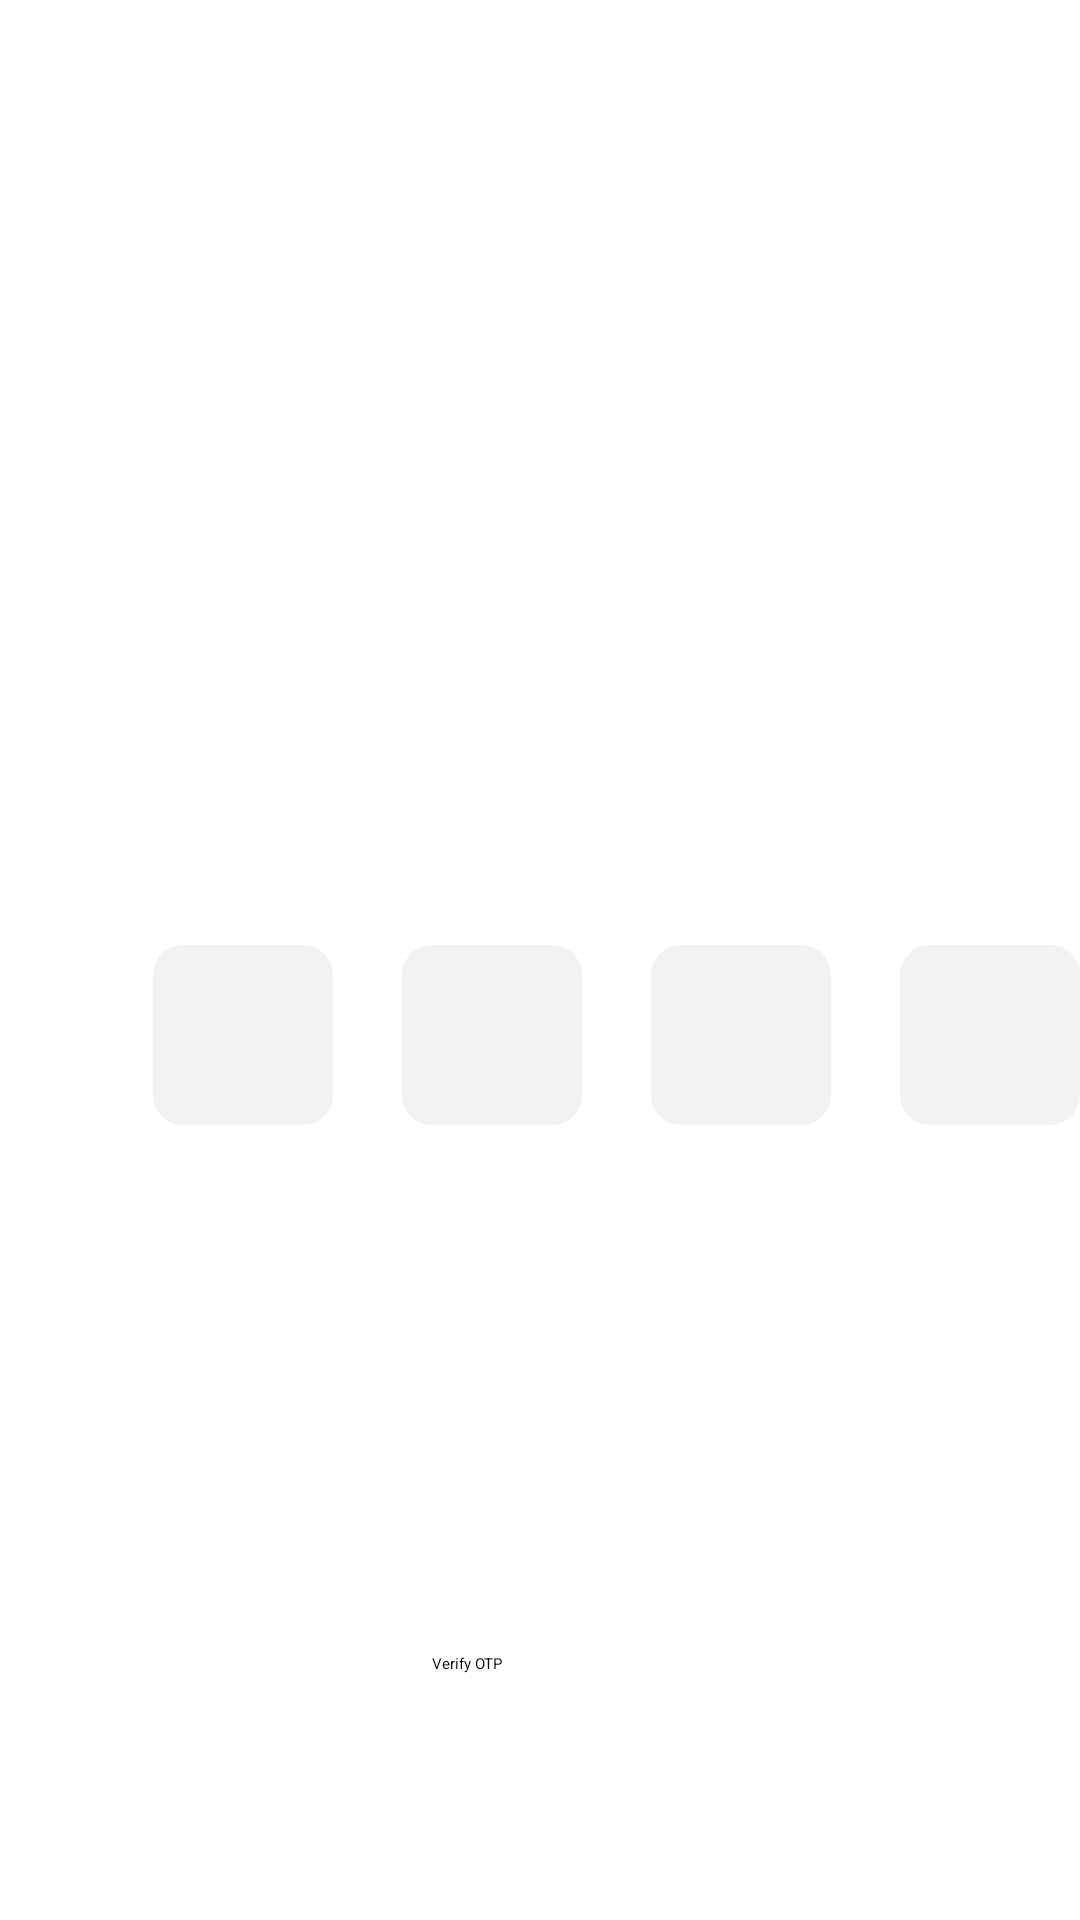

Android layout source for this screen:
<!-- AndroidManifest.xml: application theme Theme.MyApplication -->
<!-- res/layout/activity_password_reset_otp_validation.xml -->
<?xml version="1.0" encoding="utf-8"?>
<RelativeLayout xmlns:android="http://schemas.android.com/apk/res/android"
    xmlns:app="http://schemas.android.com/apk/res-auto"
    xmlns:tools="http://schemas.android.com/tools"
    android:layout_width="match_parent"
    android:layout_height="match_parent"
    tools:context=".passwordReset_OTP_Validation">

    <TextView
        android:id="@+id/code_has_be"
        android:layout_width="match_parent"
        android:layout_height="73dp"
        android:layout_alignParentLeft="true"
        android:layout_alignParentTop="true"
        android:layout_alignParentRight="true"
        android:layout_alignParentBottom="true"
        android:layout_marginLeft="0dp"
        android:layout_marginTop="180dp"
        android:layout_marginRight="0dp"
        android:layout_marginBottom="481dp"
        android:gravity="center_horizontal|top"
        android:lineSpacingExtra="6sp"
        android:text="@string/code_has_been"
        android:translationY="-2.82sp" />

    <View
        android:id="@+id/otpdigiview1"
        android:layout_width="60dp"
        android:layout_height="60dp"
        android:layout_alignParentLeft="true"
        android:layout_alignParentTop="true"
        android:layout_marginLeft="51dp"
        android:layout_marginTop="315dp"
        android:background="@drawable/rect4" />

    <View
        android:id="@+id/otpdigiview4"
        android:layout_width="60dp"
        android:layout_height="60dp"
        android:layout_alignParentLeft="true"
        android:layout_alignParentTop="true"
        android:layout_marginLeft="300dp"
        android:layout_marginTop="315dp"
        android:background="@drawable/rect4" />

    <View
        android:id="@+id/otpdigiview3"
        android:layout_width="60dp"
        android:layout_height="60dp"
        android:layout_alignParentLeft="true"
        android:layout_alignParentTop="true"
        android:layout_marginLeft="217dp"
        android:layout_marginTop="315dp"
        android:background="@drawable/rect4" />

    <View
        android:id="@+id/otpdigiview2"
        android:layout_width="60dp"
        android:layout_height="60dp"
        android:layout_alignParentLeft="true"
        android:layout_alignParentTop="true"
        android:layout_marginLeft="134dp"
        android:layout_marginTop="315dp"
        android:background="@drawable/rect4" />

    <EditText
        android:maxLength="1"
        android:inputType="phone|number"
        android:digits="0123456789"
        android:id="@+id/otpdigitext1"
        android:layout_width="60dp"
        android:layout_height="60dp"
        android:layout_alignStart="@+id/otpdigiview1"
        android:layout_alignParentTop="true"
        android:layout_centerVertical="true"
        android:layout_marginStart="2dp"
        android:layout_marginLeft="73dp"
        android:layout_marginTop="316dp"
        android:layout_marginBottom="-31dp"
        android:gravity="center_horizontal|top"
        android:lineSpacingExtra="-9sp"
        android:textColor="#000000"/>

    <EditText
        android:maxLength="1"
        android:inputType="phone|number"
        android:digits="0123456789"
        android:id="@+id/otpdigitext2"
        android:layout_width="60dp"
        android:layout_height="60dp"
        android:layout_alignStart="@+id/otpdigiview2"
        android:layout_alignParentTop="true"
        android:layout_centerVertical="true"
        android:layout_marginStart="1dp"
        android:layout_marginLeft="152dp"
        android:layout_marginTop="316dp"
        android:gravity="center_horizontal|top"
        android:lineSpacingExtra="-9sp"
        android:textColor="#000000"/>

    <EditText
        android:maxLength="1"
        android:inputType="phone|number"
        android:digits="0123456789"
        android:id="@+id/otpdigitext3"
        android:layout_width="60dp"
        android:layout_height="60dp"
        android:layout_alignParentStart="true"
        android:layout_alignParentTop="true"
        android:layout_centerInParent="true"
        android:layout_marginStart="219dp"
        android:layout_marginLeft="238dp"
        android:layout_marginTop="316dp"
        android:gravity="center_horizontal|top"
        android:lineSpacingExtra="-9sp"
        android:textColor="#000000"/>

    <EditText
        android:maxLength="1"
        android:inputType="phone|number"
        android:digits="0123456789"
        android:id="@+id/otpdigitext4"
        android:layout_width="60dp"
        android:layout_height="60dp"
        android:layout_alignParentStart="true"
        android:layout_alignParentTop="true"
        android:layout_centerInParent="true"
        android:layout_alignStart="@+id/otpdigiview4"
        android:layout_centerVertical="true"
        android:layout_marginLeft="299dp"
        android:layout_marginTop="316dp"
        android:gravity="center_horizontal|top"
        android:lineSpacingExtra="-9sp"
        android:textColor="#000000"/>

    <TextView
        android:id="@+id/resend_code"
        android:layout_width="wrap_content"
        android:layout_height="47dp"
        android:layout_alignParentLeft="true"
        android:layout_alignParentTop="true"
        android:layout_alignParentRight="true"
        android:layout_alignParentBottom="true"
        android:layout_marginLeft="21dp"
        android:layout_marginTop="425dp"
        android:layout_marginRight="22dp"
        android:layout_marginBottom="256dp"
        android:gravity="center_horizontal|top"
        android:lineSpacingExtra="6sp"
        android:text="@string/resend_code"
        android:translationY="-2.82sp" />

    <Button
        android:id="@+id/sendOTP"
        android:layout_width="191dp"
        android:layout_height="wrap_content"
        android:layout_alignParentLeft="true"
        android:layout_alignParentTop="true"
        android:layout_alignParentEnd="true"
        android:layout_marginStart="144dp"
        android:layout_marginLeft="144dp"
        android:layout_marginTop="551dp"
        android:layout_marginEnd="144dp"
        android:layout_marginBottom="20dp"
        android:text="@string/verifyOTP" />


</RelativeLayout>
<!-- resources referenced by this layout -->
<resources>
  <!-- drawable rect4 (drawable) -->
  <vector
      xmlns:android="http://schemas.android.com/apk/res/android"
      xmlns:aapt="http://schemas.android.com/aapt"
      android:width="60dp"
      android:height="60dp"
      android:viewportWidth="60"
      android:viewportHeight="60"
      >
      <group>
          <clip-path
              android:pathData="M10 0H50C55.5228 0 60 4.47715 60 10V50C60 55.5228 55.5228 60 50 60H10C4.47715 60 0 55.5228 0 50V10C0 4.47715 4.47715 0 10 0Z"
              />
          <path
              android:pathData="M0 0V60H60V0"
              android:fillColor="#F2F2F2"
              />
      </group>
  </vector>
  <string name="code_has_been">Please enter the code that was sent to the specified e-mail.</string>
  <string name="resend_code">Resend the code in 50 s</string>
  <string name="verifyOTP">Verify OTP</string>
</resources>
